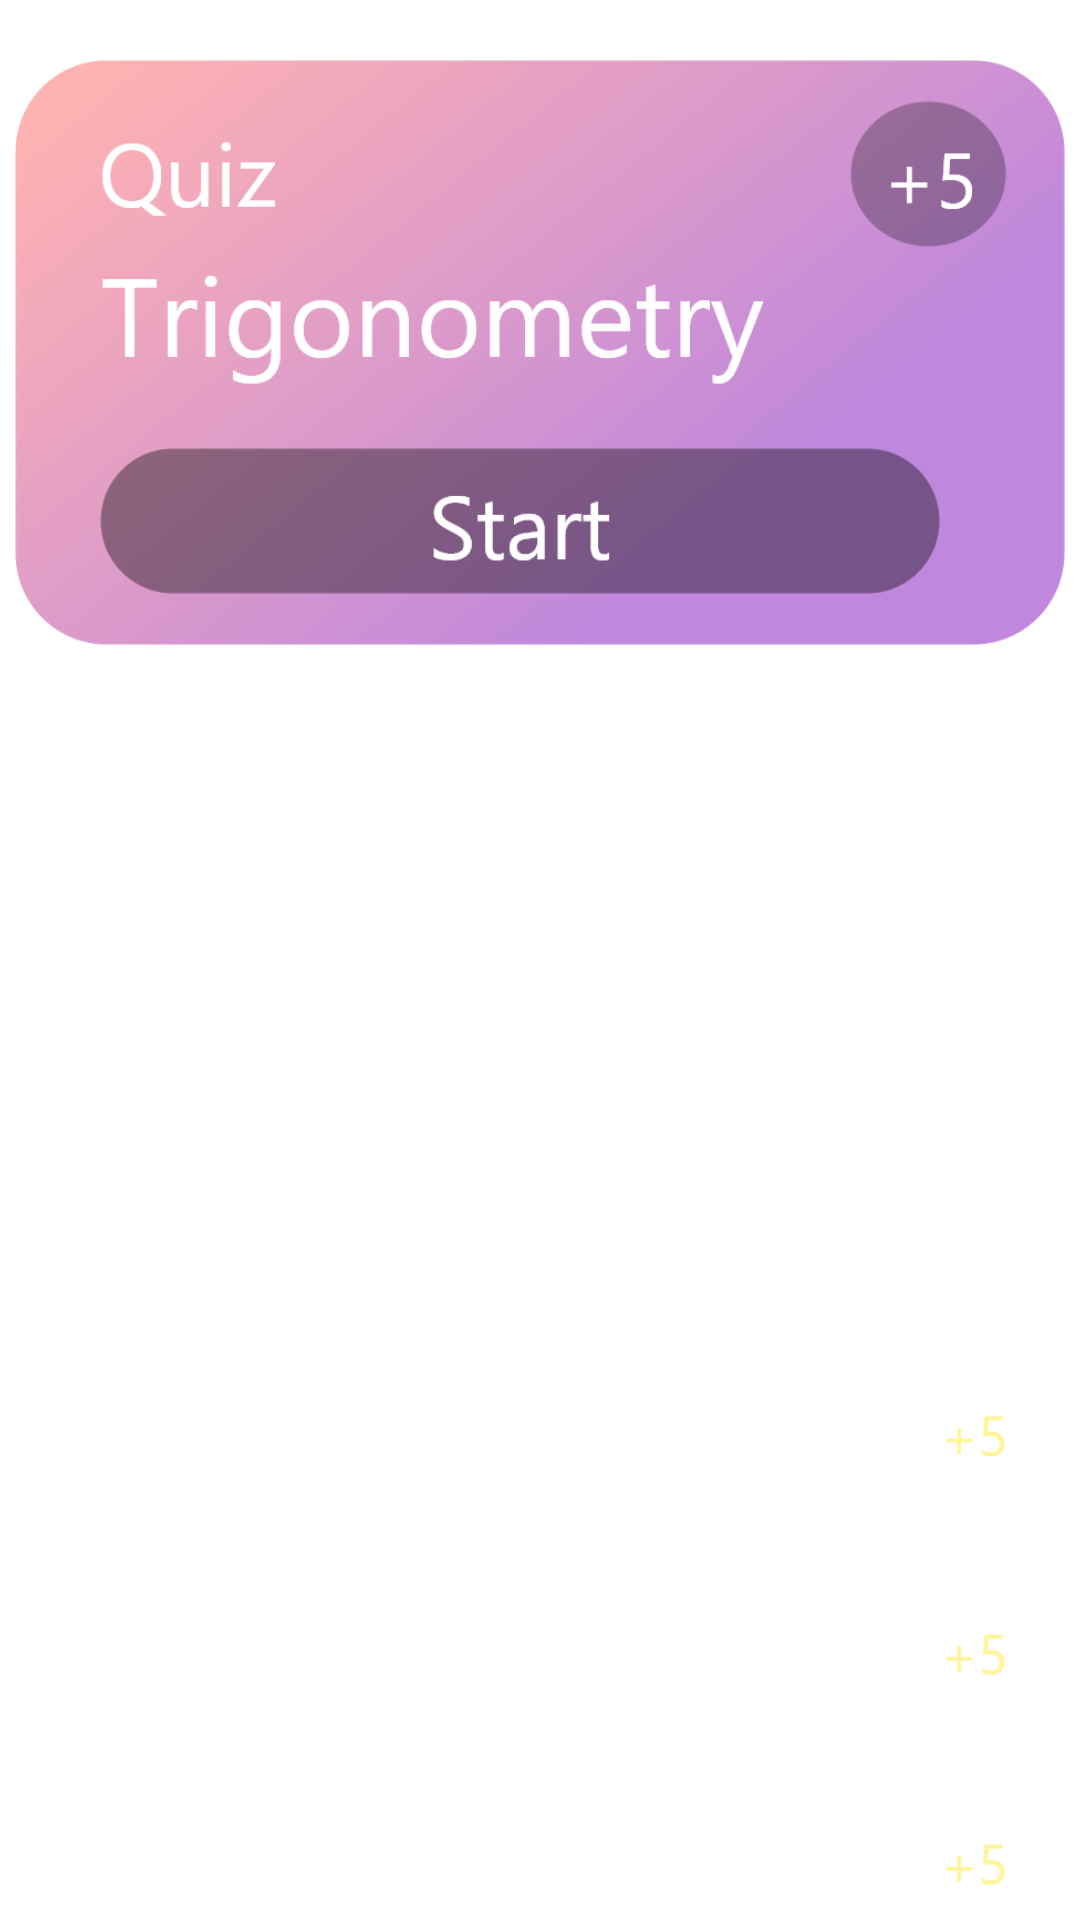

Layout XML and referenced resources for this Android screen:
<!-- AndroidManifest.xml: application theme Theme.ProducTreevity -->
<!-- res/layout/activity_student.xml -->
<?xml version="1.0" encoding="utf-8"?>

<androidx.constraintlayout.widget.ConstraintLayout xmlns:android="http://schemas.android.com/apk/res/android"
    xmlns:app="http://schemas.android.com/apk/res-auto"
    xmlns:tools="http://schemas.android.com/tools"
    android:layout_width="match_parent"
    android:layout_height="match_parent"
    tools:context=".StudentHomeActivity"
    android:background="@drawable/home_background">

    <ImageView
        android:id="@+id/start_assignment_btn"
        android:layout_width="350dp"
        android:layout_height="195dp"
        android:layout_marginTop="20dp"
        android:background="@drawable/quiz_shome"
        app:layout_constraintEnd_toEndOf="parent"
        app:layout_constraintStart_toStartOf="parent"
        app:layout_constraintTop_toTopOf="parent" />

    <ImageView
        android:id="@+id/button6"
        android:layout_width="150dp"
        android:layout_height="150dp"
        android:layout_marginTop="14dp"
        android:layout_marginEnd="24dp"
        android:src="@drawable/stats_studenthome_btn"
        app:layout_constraintEnd_toEndOf="parent"
        app:layout_constraintTop_toBottomOf="@+id/start_assignment_btn" />

    <ImageView
        android:id="@+id/imageView8"
        android:layout_width="150dp"
        android:layout_height="150dp"
        android:layout_marginStart="24dp"
        android:layout_marginTop="14dp"
        android:src="@drawable/shop_studenthome_btn"
        app:layout_constraintStart_toStartOf="parent"
        app:layout_constraintTop_toBottomOf="@+id/start_assignment_btn" />

    <TextView
        android:layout_width="wrap_content"
        android:layout_height="wrap_content"
        android:layout_marginTop="30dp"
        app:layout_constraintEnd_toEndOf="parent"
        app:layout_constraintStart_toStartOf="parent"
        app:layout_constraintTop_toBottomOf="@+id/imageView8">

    </TextView>


    <ImageView
        android:id="@+id/imageView9"
        android:layout_width="350dp"
        android:layout_height="100dp"
        android:layout_marginTop="32dp"
        android:src="@drawable/todo_studenthomepage"
        app:layout_constraintEnd_toEndOf="parent"
        app:layout_constraintStart_toStartOf="parent"
        app:layout_constraintTop_toBottomOf="@+id/button6" />

    <ImageView
        android:id="@+id/imageView10"
        android:layout_width="350dp"
        android:layout_height="60dp"
        android:layout_marginTop="10dp"
        android:src="@drawable/notes_studenthome"
        app:layout_constraintEnd_toEndOf="parent"
        app:layout_constraintStart_toStartOf="parent"
        app:layout_constraintTop_toBottomOf="@+id/imageView9" />

    <ImageView
        android:id="@+id/imageView11"
        android:layout_width="350dp"
        android:layout_height="60dp"
        android:layout_marginTop="10dp"
        android:src="@drawable/hum_studenthome"
        app:layout_constraintEnd_toEndOf="parent"
        app:layout_constraintStart_toStartOf="parent"
        app:layout_constraintTop_toBottomOf="@+id/imageView10" />

</androidx.constraintlayout.widget.ConstraintLayout>
<!-- resources referenced by this layout -->
<resources>
  <!-- drawable hum_studenthome: png bitmap (drawable-v24, 7839 bytes) -->
  <!-- drawable notes_studenthome: png bitmap (drawable-v24, 9124 bytes) -->
  <!-- drawable quiz_shome: png bitmap (drawable-v24, 72085 bytes) -->
  <!-- drawable shop_studenthome_btn: png bitmap (drawable-v24, 13399 bytes) -->
  <!-- drawable stats_studenthome_btn: png bitmap (drawable-v24, 13127 bytes) -->
  <!-- drawable todo_studenthomepage: png bitmap (drawable-v24, 9392 bytes) -->
  <style name="Theme.ProducTreevity" parent="Theme.MaterialComponents.DayNight.DarkActionBar">
          
          <item name="colorPrimary">@color/purple_500</item>
          <item name="colorPrimaryDark">@color/purple_700</item>
          <item name="colorOnPrimary">@color/white</item>
          
          <item name="colorSecondary">@color/teal_200</item>
          <item name="colorSecondaryVariant">@color/teal_700</item>
          <item name="colorOnSecondary">@color/black</item>
          
          <item name="android:statusBarColor" tools:targetApi="l">?attr/colorPrimaryVariant</item>
          
      </style>
  <!-- not gathered from this repository: default colours our renderer supplied (Android Studio template values) -->
  <color name="purple_500">#FF6200EE</color>
  <color name="purple_700">#FF3700B3</color>
  <color name="teal_200">#FF03DAC5</color>
  <color name="teal_700">#FF018786</color>
  <color name="black">#FF000000</color>
  <color name="white">#FFFFFFFF</color>
</resources>
